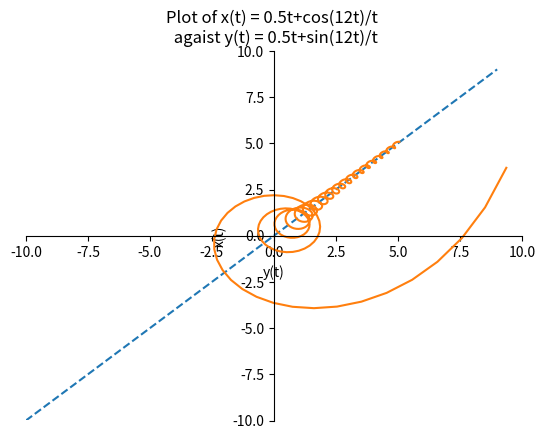

The matplotlib source for this figure:
# -*- coding: utf-8 -*-
"""
Created on Fri Oct 29 10:06:45 2021

@author: c0081806
"""

import numpy as np
import matplotlib.pyplot as plt

t = np.linspace(0.1,10,600)
x = (0.5*t)+((np.cos(12*t))/t)
y = (0.5*t)+((np.sin(12*t))/t)

# y=x line
a=np.arange(-10,10)
b=a

# Labels
plt.xlabel("y(t)")
plt.ylabel("x(t)")
plt.title("Plot of x(t) = 0.5t+cos(12t)/t \n agaist y(t) = 0.5t+sin(12t)/t")

# Change axis position
ax = plt.gca()
ax.spines['left'].set_position('center')
ax.spines['bottom'].set_position('center')
ax.spines['right'].set_visible(False)
ax.spines['top'].set_visible(False)

# Axis limit
plt.xlim([-10,10])
plt.ylim([-10,10])

# Plots
plt.plot(a,b,'--', label="y=x")
plt.plot(y,x)
